Photos from the image-classification dataset "data" in the GitHub repository Zarar-Anwar/glucoma_detect. Its 2 classes are: negative - no glaucoma, positive - glaucoma.

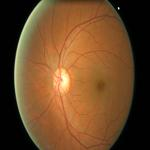
Label: positive - glaucoma

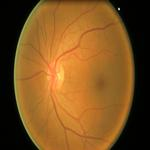
Label: negative - no glaucoma

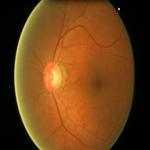
Label: positive - glaucoma

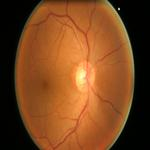
Label: negative - no glaucoma

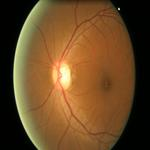
Label: positive - glaucoma

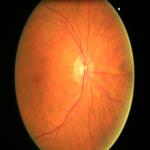
Label: negative - no glaucoma
